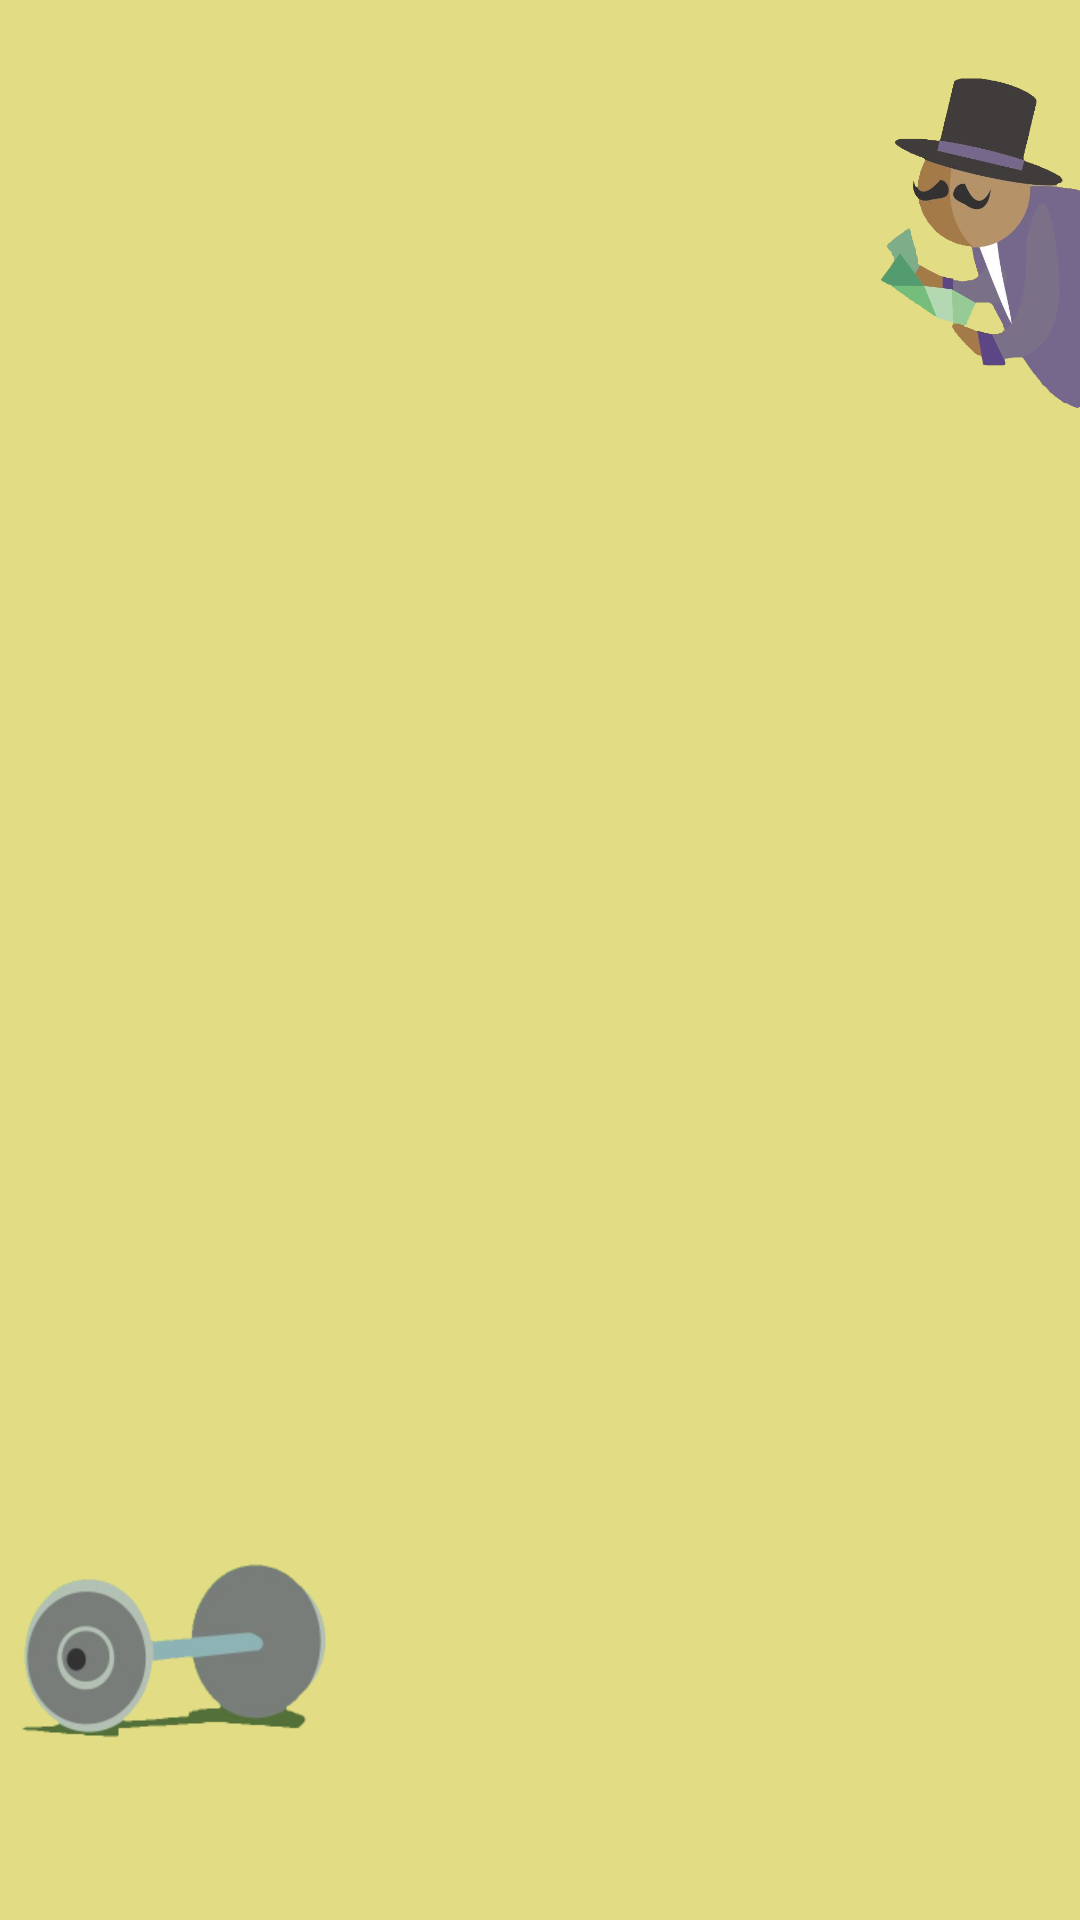

Reconstruct the res/layout file that produces this screen, plus the resources it refers to.
<!-- AndroidManifest.xml: application theme AppTheme -->
<!-- res/layout/activity_options.xml -->
<?xml version="1.0" encoding="utf-8"?>
<androidx.constraintlayout.widget.ConstraintLayout xmlns:android="http://schemas.android.com/apk/res/android"
    xmlns:app="http://schemas.android.com/apk/res-auto"
    xmlns:tools="http://schemas.android.com/tools"
    android:layout_width="match_parent"
    android:layout_height="match_parent"
    android:background="@color/colorBackground"
    tools:context=".Options">

    <ImageView
        android:layout_width="115dp"
        android:layout_height="98dp"
        android:background="@drawable/icon_weight"
        app:layout_constraintBottom_toBottomOf="parent"
        android:id="@+id/imageView3"
        app:layout_constraintStart_toStartOf="parent" android:layout_marginBottom="40dp"/>
    <ImageView
        android:layout_width="77dp"
        android:layout_height="118dp"
        android:background="@drawable/millionaire_image_person"
        app:layout_constraintEnd_toEndOf="parent"
        app:layout_constraintTop_toTopOf="parent"
        android:layout_marginTop="20dp"/>

    <ListView
        android:layout_width="0dp"
        android:layout_height="wrap_content"
        android:id="@+id/list_options"
        app:layout_constraintStart_toStartOf="parent"
        android:layout_marginStart="50dp" app:layout_constraintEnd_toEndOf="parent"
        android:layout_marginEnd="50dp"
        app:layout_constraintBottom_toBottomOf="parent"
        android:background="@drawable/background_list_view_options"
        android:layout_marginBottom="60dp" app:layout_constraintTop_toTopOf="parent"
        android:layout_marginTop="60dp" android:maxHeight="400dp"/>

</androidx.constraintlayout.widget.ConstraintLayout>
<!-- resources referenced by this layout -->
<resources>
  <color name="colorBackground">#e2dc84</color>
  <!-- drawable background_list_view_options (drawable) -->
  <?xml version="1.0" encoding="utf-8"?>
  <shape xmlns:android="http://schemas.android.com/apk/res/android" android:shape="rectangle" >
      <corners
              android:radius="10dp"
      />
      <solid
              android:color="#96b2a16b"
      />
      <padding
              android:left="0dp"
              android:top="0dp"
              android:right="0dp"
              android:bottom="0dp"
      />
      <size
              android:width="270dp"
              android:height="60dp"
      />
  </shape>
  <!-- drawable icon_weight: png bitmap (drawable, 19391 bytes) -->
  <!-- drawable millionaire_image_person: png bitmap (drawable, 110331 bytes) -->
  <style name="AppTheme" parent="Theme.AppCompat.Light.DarkActionBar">
          
          <item name="colorPrimary">@color/colorTitleBackground</item>
          <item name="colorPrimaryDark">@color/colorPrimaryDark</item>
          <item name="colorAccent">@color/colorAccent</item>
      </style>
  <color name="colorTitleBackground">#b2a16b</color>
  <color name="colorPrimaryDark">#00574B</color>
  <color name="colorAccent">#000000</color>
</resources>
